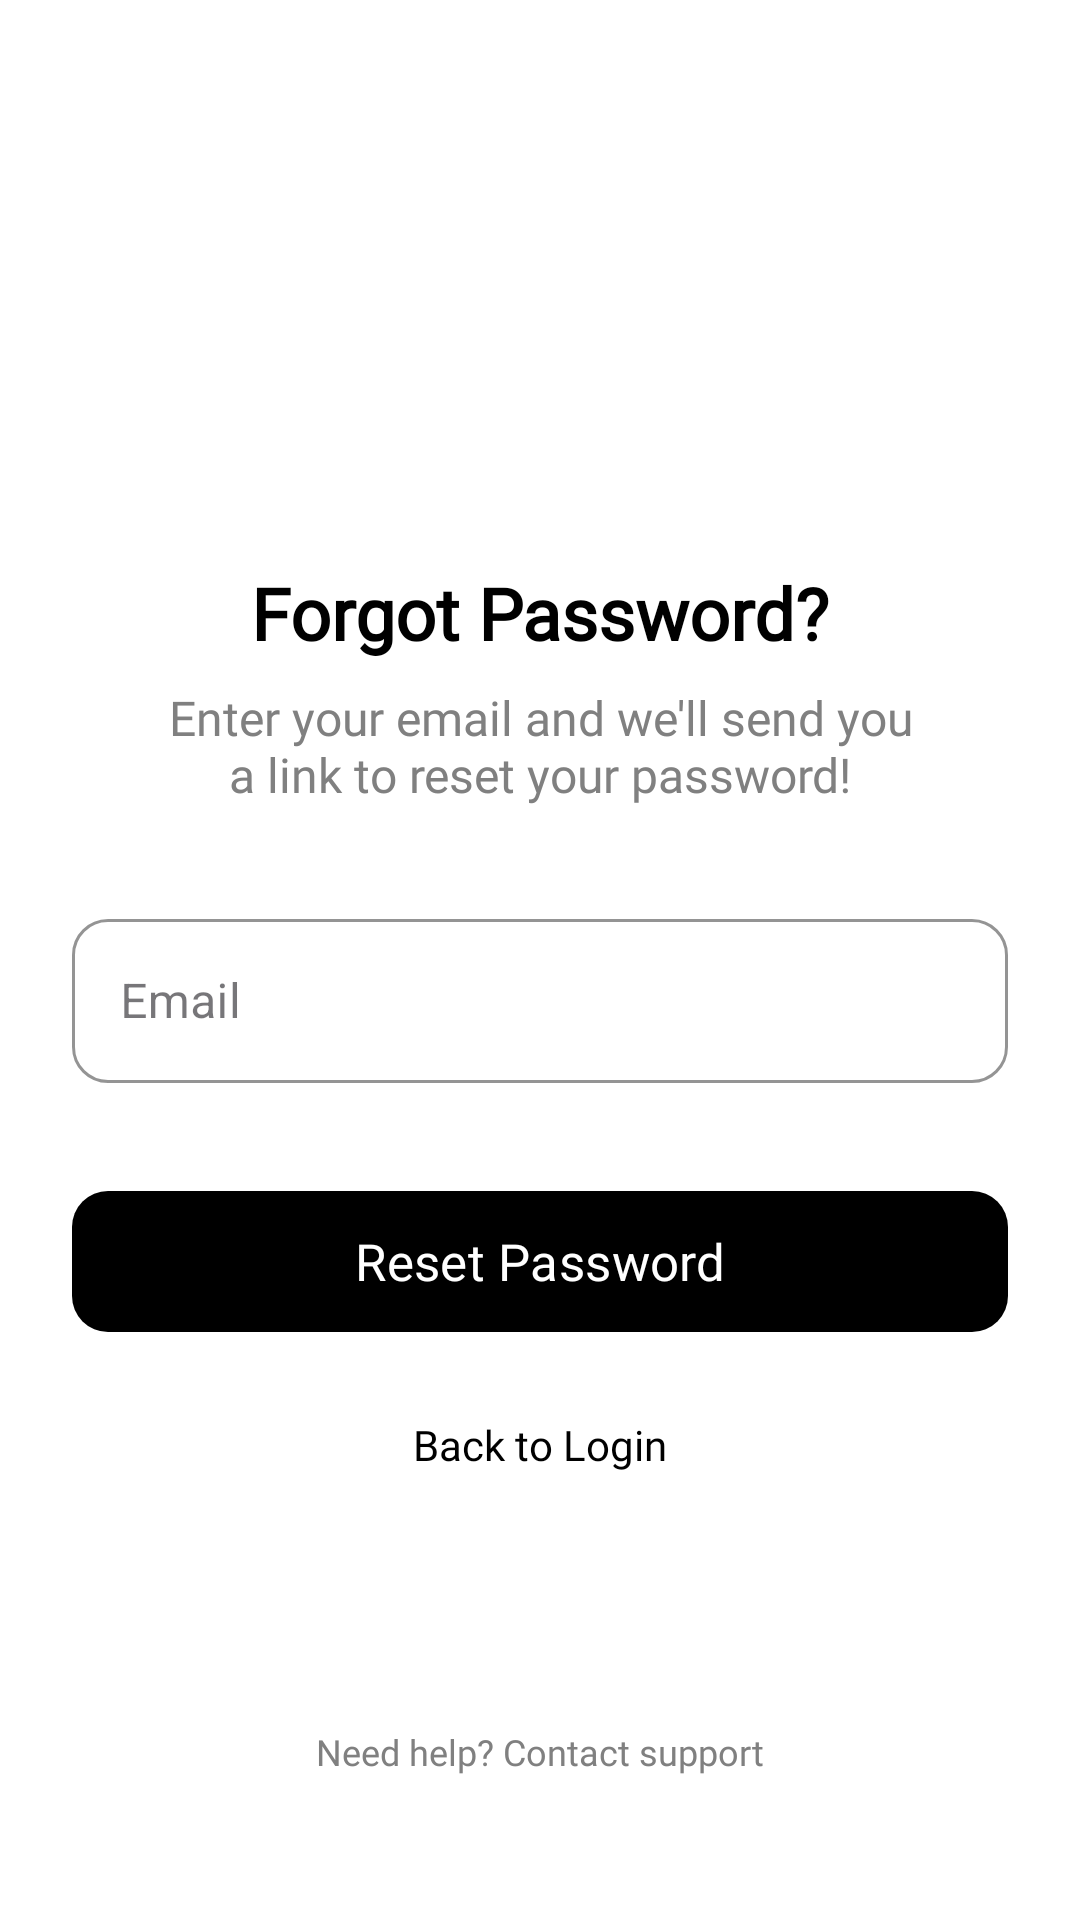

Write the Android layout XML for this screen, with the resource values it uses.
<!-- AndroidManifest.xml: activity theme AppTheme.Animated -->
<!-- res/layout/activity_forgot.xml -->
<?xml version="1.0" encoding="utf-8"?>
<androidx.constraintlayout.widget.ConstraintLayout xmlns:android="http://schemas.android.com/apk/res/android"
    xmlns:app="http://schemas.android.com/apk/res-auto"
    xmlns:tools="http://schemas.android.com/tools"
    android:layout_width="match_parent"
    android:layout_height="match_parent"
    android:background="@color/white"
    android:padding="24dp"
    tools:context=".user.ForgotActivity">

    
    <ImageView
        android:id="@+id/appLogo"
        android:layout_width="100dp"
        android:layout_height="100dp"
        android:layout_marginTop="40dp"
        android:src="@drawable/app_icon"
        app:layout_constraintEnd_toEndOf="parent"
        app:layout_constraintStart_toStartOf="parent"
        app:layout_constraintTop_toTopOf="parent" />

    
    <TextView
        android:id="@+id/titleText"
        android:layout_width="wrap_content"
        android:layout_height="wrap_content"
        android:layout_marginTop="24dp"
        android:fontFamily="@font/poppins"
        android:text="Forgot Password?"
        android:textColor="@color/black"
        android:textSize="24sp"
        android:textStyle="bold"
        app:layout_constraintEnd_toEndOf="parent"
        app:layout_constraintStart_toStartOf="parent"
        app:layout_constraintTop_toBottomOf="@id/appLogo" />

    
    <TextView
        android:id="@+id/subtitleText"
        android:layout_width="0dp"
        android:layout_height="wrap_content"
        android:layout_marginHorizontal="32dp"
        android:layout_marginTop="8dp"
        android:fontFamily="@font/nunito"
        android:gravity="center"
        android:text="Enter your email and we'll send you a link to reset your password!"
        android:textColor="@color/gray"
        android:textSize="16sp"
        app:layout_constraintEnd_toEndOf="parent"
        app:layout_constraintStart_toStartOf="parent"
        app:layout_constraintTop_toBottomOf="@id/titleText" />

    
    <com.google.android.material.textfield.TextInputLayout
        android:id="@+id/emailLayout"
        style="@style/Widget.MaterialComponents.TextInputLayout.OutlinedBox"
        android:layout_width="0dp"
        android:layout_height="60dp"
        android:layout_marginTop="32dp"
        android:hint="Email"
        app:boxBackgroundColor="@color/white"
        app:boxCornerRadiusBottomEnd="12dp"
        app:boxCornerRadiusBottomStart="12dp"
        app:boxCornerRadiusTopEnd="12dp"
        app:boxCornerRadiusTopStart="12dp"
        app:boxStrokeColor="@color/gray_light"
        app:boxStrokeWidth="1dp"
        app:boxStrokeWidthFocused="2dp"
        app:endIconMode="clear_text"
        app:endIconTint="@color/gray"
        app:errorEnabled="true"
        app:layout_constraintEnd_toEndOf="parent"
        app:layout_constraintStart_toStartOf="parent"
        app:layout_constraintTop_toBottomOf="@id/subtitleText">

        <com.google.android.material.textfield.TextInputEditText
            android:id="@+id/UserEmail"
            android:layout_width="match_parent"
            android:layout_height="match_parent"
            android:inputType="textEmailAddress"
            android:paddingStart="16dp"
            android:textColor="@color/black" />
    </com.google.android.material.textfield.TextInputLayout>

    
    <com.google.android.material.button.MaterialButton
        android:id="@+id/resetButton"
        android:layout_width="0dp"
        android:layout_height="55dp"
        android:layout_marginTop="32dp"
        android:fontFamily="@font/nunito"
        android:text="Reset Password"
        android:textColor="@color/white"
        android:textSize="17sp"
        app:backgroundTint="@color/black"
        app:cornerRadius="12dp"
        app:iconGravity="textStart"
        app:iconPadding="8dp"
        app:iconTint="@color/white"
        app:layout_constraintEnd_toEndOf="parent"
        app:layout_constraintStart_toStartOf="parent"
        app:layout_constraintTop_toBottomOf="@id/emailLayout" />

    
    <com.google.android.material.progressindicator.CircularProgressIndicator
        android:id="@+id/progressBar"
        android:layout_width="40dp"
        android:layout_height="40dp"
        android:indeterminate="true"
        android:visibility="gone"
        app:indicatorColor="@color/white"
        app:layout_constraintBottom_toBottomOf="@id/resetButton"
        app:layout_constraintEnd_toEndOf="@id/resetButton"
        app:layout_constraintStart_toStartOf="@id/resetButton"
        app:layout_constraintTop_toTopOf="@id/resetButton" />

    
    <TextView
        android:id="@+id/backToLogin"
        android:layout_width="wrap_content"
        android:layout_height="wrap_content"
        android:layout_marginTop="24dp"
        android:fontFamily="@font/nunito"
        android:text="Back to Login"
        android:textColor="@color/black"
        android:textSize="14sp"
        app:layout_constraintEnd_toEndOf="parent"
        app:layout_constraintStart_toStartOf="parent"
        app:layout_constraintTop_toBottomOf="@id/resetButton" />

    
    <TextView
        android:layout_width="wrap_content"
        android:layout_height="wrap_content"
        android:layout_marginBottom="24dp"
        android:fontFamily="@font/nunito"
        android:text="Need help? Contact support"
        android:textColor="@color/gray"
        android:textSize="12sp"
        app:layout_constraintBottom_toBottomOf="parent"
        app:layout_constraintEnd_toEndOf="parent"
        app:layout_constraintStart_toStartOf="parent" />

</androidx.constraintlayout.widget.ConstraintLayout>
<!-- resources referenced by this layout -->
<resources>
  <color name="black">#000000</color>
  <color name="gray">#808080</color>
  <color name="gray_light">#E0E0E0</color>
  <color name="white">#FFFFFF</color>
  <style name="AppTheme.Animated" parent="Base.Theme.MEATDASH">
          <item name="android:windowAnimationStyle">@style/SlideAnimation</item>
      </style>
  <style name="Base.Theme.MEATDASH" parent="Theme.Material3.DayNight.NoActionBar">
          
          <item name="colorPrimary">#EEA787</item>
          <item name="colorPrimarySurface">#EEA787</item>
  
          
          <item name="android:forceDarkAllowed" tools:targetApi="q">false</item>
  
          
          <item name="android:windowBackground">@android:color/white</item>
          <item name="android:colorBackground">@android:color/white</item>
  
  
          <item name="android:navigationBarColor">@android:color/white</item>
          
          <item name="android:windowLightNavigationBar" tools:ignore="NewApi">true</item>
  
  
          
          <item name="materialCardViewStyle">@style/WhiteCardView</item>
      </style>
  <style name="SlideAnimation">
          <item name="android:activityOpenEnterAnimation">@anim/slide_in_right</item>
          <item name="android:activityOpenExitAnimation">@anim/slide_out_left</item>
          <item name="android:activityCloseEnterAnimation">@anim/slide_in_left</item>
          <item name="android:activityCloseExitAnimation">@anim/slide_out_right</item>
      </style>
  <style name="WhiteCardView" parent="Widget.MaterialComponents.CardView">
          <item name="cardBackgroundColor">@android:color/white</item>
          <item name="android:forceDarkAllowed" tools:targetApi="q">false</item>
      </style>
</resources>
